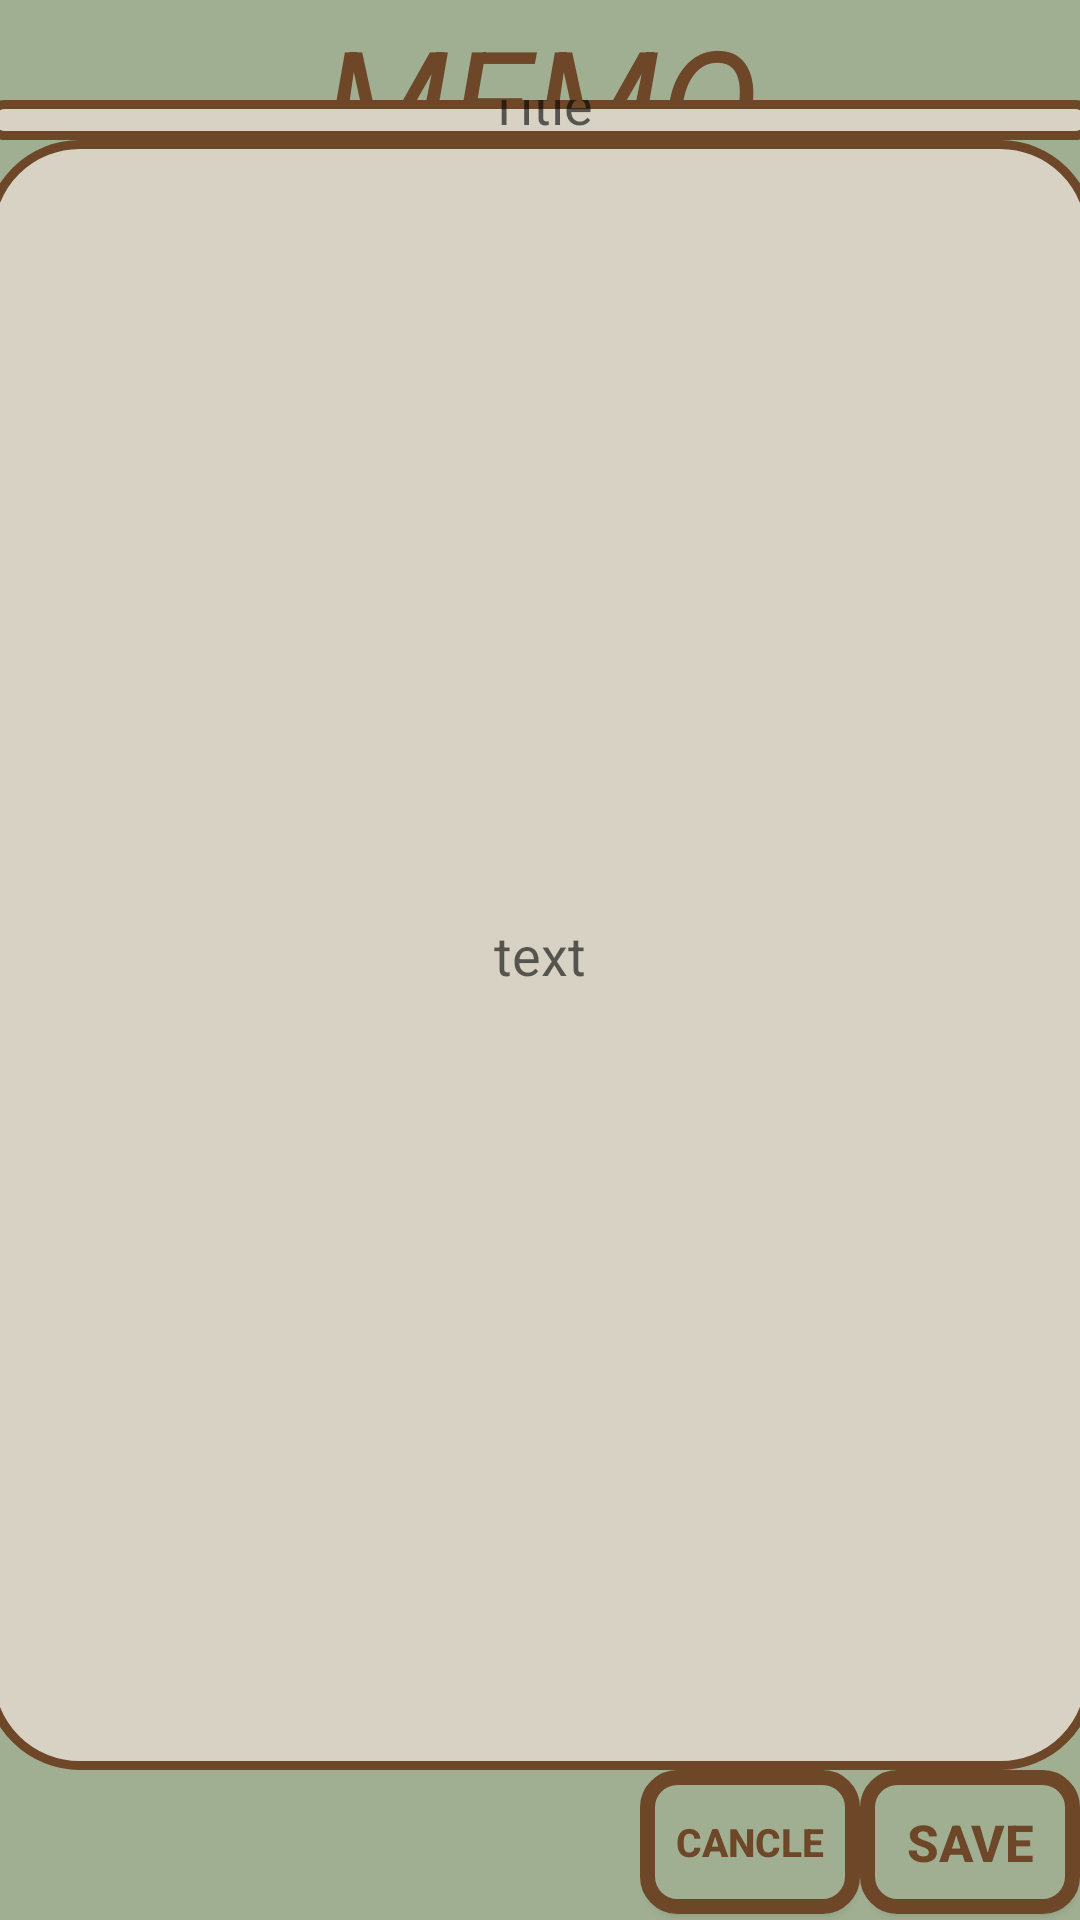

Android layout source for this screen:
<!-- AndroidManifest.xml: application theme Theme.Cstorage -->
<!-- res/layout/memo.xml -->
<?xml version="1.0" encoding="utf-8"?>
<LinearLayout xmlns:android="http://schemas.android.com/apk/res/android"
    xmlns:tools="http://schemas.android.com/tools"
    android:layout_width="match_parent"
    android:layout_height="match_parent"
    android:background="@color/loading_green"
    android:orientation="vertical">
    >


    <TextView
        android:id="@+id/textView"
        android:layout_width="match_parent"
        android:layout_height="90dp"
        android:layout_weight="1"
        android:text="MEMO"
        android:textAlignment="center"
        android:textColor="@color/loading_chair"
        android:textSize="50dp"
        android:textStyle="italic" />

    <EditText
        android:id="@+id/memo_title"
        android:layout_width="370dp"
        android:layout_height="70dp"
        android:layout_weight="1"
        android:layout_gravity="center"
        android:background="@drawable/border"
        android:textAlignment="center"
        android:hint="Title" />

    <EditText
        android:id="@+id/memo_write"
        android:layout_width="370dp"
        android:layout_height="600dp"
        android:layout_weight="1"
        android:layout_gravity="center"
        android:background="@drawable/border"
        android:textAlignment="center"
        android:hint="text" />

    <LinearLayout
        android:layout_width="wrap_content"
        android:layout_height="wrap_content"
        android:orientation="horizontal">

        <LinearLayout
            android:layout_width="wrap_content"
            android:layout_height="50dp"
            android:layout_gravity="end"
            android:orientation="horizontal">

            <View
                android:id="@+id/view"
                android:layout_width="230dp"
                android:layout_height="wrap_content"
                android:layout_weight="1" />

            <androidx.appcompat.widget.AppCompatButton
                android:id="@+id/btn_memo_cancle"
                android:layout_width="90dp"
                android:layout_height="wrap_content"
                android:layout_gravity="right"
                android:layout_weight="1"
                android:background="@drawable/shape_button"
                android:text="CANCLE"
                android:textSize="13dp"
                android:padding="1dp"
                android:textColor="@color/loading_chair"
                android:textStyle="bold" />

            <androidx.appcompat.widget.AppCompatButton
                android:id="@+id/btn_memo_save"
                android:layout_width="90dp"
                android:layout_height="wrap_content"
                android:layout_gravity="right"
                android:layout_weight="1"
                android:background="@drawable/shape_button"
                android:text="SAVE"
                android:textSize="17dp"
                android:textColor="@color/loading_chair"
                android:textStyle="bold" />



        </LinearLayout>
    </LinearLayout>

</LinearLayout>
<!-- resources referenced by this layout -->
<resources>
  <color name="loading_chair">#6E4628</color>
  <color name="loading_green">#A0AF91</color>
  <!-- drawable border (drawable) -->
  <?xml version="1.0" encoding="utf-8"?>
  <layer-list xmlns:android="http://schemas.android.com/apk/res/android">
      <item>
          <shape android:shape="rectangle">
              <stroke android:width="3dp" android:color="#6E4628"/>
              <corners android:radius="30dip"/>
              <solid android:color="#D7D2C3"/>
          </shape>
  
      </item>
  
  </layer-list>
  <!-- drawable shape_button (drawable) -->
  <?xml version="1.0" encoding="utf-8"?>
  <shape xmlns:android="http://schemas.android.com/apk/res/android"
      android:padding="10dp"
      android:shape="rectangle">
  
      <solid
          android:color="@color/loading_green"/>
      <stroke
          android:color="@color/loading_chair"
          android:width="5dp"/>
      <corners
          android:bottomLeftRadius="10dp"
          android:bottomRightRadius="10dp"
          android:topLeftRadius="10dp"
          android:topRightRadius="10dp" />
  
  </shape>
  <style name="Theme.Cstorage" parent="Theme.MaterialComponents.DayNight.NoActionBar">
  
          
          <item name="colorPrimary">@color/purple_500</item>
          <item name="colorPrimaryVariant">@color/purple_700</item>
          <item name="colorOnPrimary">@color/white</item>
          
          <item name="colorSecondary">@color/teal_200</item>
          <item name="colorSecondaryVariant">@color/teal_700</item>
          <item name="colorOnSecondary">@color/black</item>
          
          <item name="android:statusBarColor" tools:targetApi="l">?attr/colorPrimaryVariant</item>
          
      </style>
  <color name="purple_500">#FF6200EE</color>
  <color name="purple_700">#FF3700B3</color>
  <color name="white">#FFFFFFFF</color>
  <color name="teal_200">#FF03DAC5</color>
  <color name="teal_700">#FF018786</color>
  <color name="black">#FF000000</color>
</resources>
